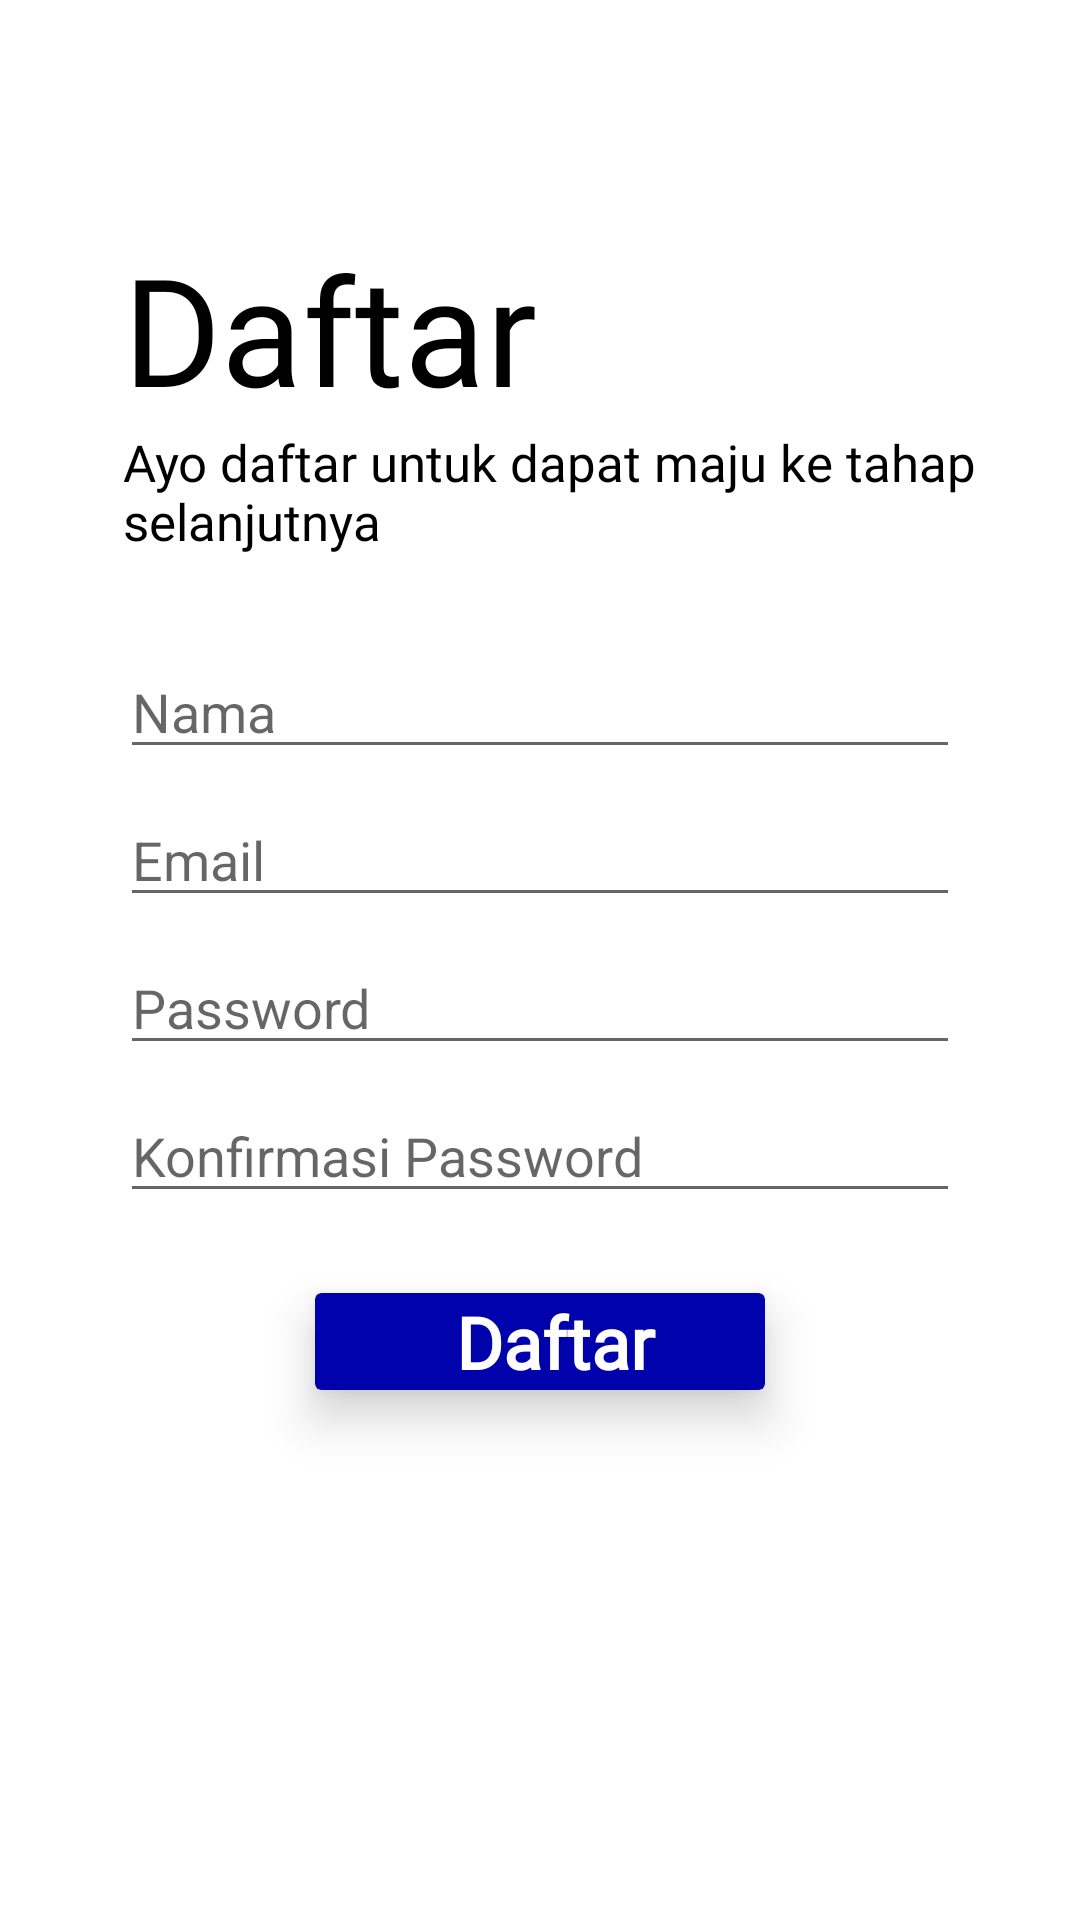

Reconstruct the res/layout file that produces this screen, plus the resources it refers to.
<!-- AndroidManifest.xml: application theme Theme.Tanahku -->
<!-- res/layout/activity_register.xml -->
<?xml version="1.0" encoding="utf-8"?>
<androidx.constraintlayout.widget.ConstraintLayout xmlns:android="http://schemas.android.com/apk/res/android"
    xmlns:app="http://schemas.android.com/apk/res-auto"
    xmlns:tools="http://schemas.android.com/tools"
    android:id="@+id/container"
    android:layout_width="match_parent"
    android:layout_height="match_parent"
    android:paddingLeft="@dimen/activity_horizontal_margin"
    android:paddingTop="@dimen/activity_vertical_margin"
    android:paddingRight="@dimen/activity_horizontal_margin"
    android:paddingBottom="@dimen/activity_vertical_margin"
    tools:context=".RegisterActivity">

    <TextView
        android:id="@+id/tv_logo"
        android:layout_width="wrap_content"
        android:layout_height="wrap_content"
        android:text="@string/register"
        android:textAlignment="center"
        android:textSize="50sp"
        android:layout_marginStart="25dp"
        android:layout_marginBottom="5dp"
        android:fontFamily="@font/comfortaa"
        android:layout_marginTop="60dp"
        app:layout_constraintStart_toStartOf="parent"
        app:layout_constraintTop_toTopOf="parent"/>

    <TextView
        android:id="@+id/tv_subtitle"
        android:layout_width="wrap_content"
        android:layout_height="wrap_content"
        android:layout_marginStart="25dp"
        android:fontFamily="@font/roboto_regular"
        android:text="@string/tag"
        android:textSize="17sp"
        app:layout_constraintStart_toStartOf="parent"
        app:layout_constraintTop_toBottomOf="@+id/tv_logo" />

    <EditText
        android:id="@+id/username"
        android:layout_width="0dp"
        android:layout_height="wrap_content"
        android:layout_marginStart="24dp"
        android:layout_marginEnd="24dp"
        android:hint="Nama"
        android:inputType="textPersonName"
        android:selectAllOnFocus="true"
        android:layout_marginTop="30dp"
        app:layout_constraintEnd_toEndOf="parent"
        app:layout_constraintStart_toStartOf="parent"
        app:layout_constraintTop_toBottomOf="@+id/tv_subtitle"/>

    <EditText
        android:id="@+id/email"
        android:layout_width="0dp"
        android:layout_height="wrap_content"
        android:layout_marginStart="24dp"
        android:layout_marginTop="8dp"
        android:layout_marginEnd="24dp"
        android:hint="@string/prompt_email"
        android:imeActionLabel="@string/action_sign_in_short"
        android:imeOptions="actionDone"
        android:inputType="textEmailAddress"
        android:selectAllOnFocus="true"
        app:layout_constraintEnd_toEndOf="parent"
        app:layout_constraintStart_toStartOf="parent"
        app:layout_constraintTop_toBottomOf="@+id/username" />

    <EditText
        android:id="@+id/password"
        android:layout_width="0dp"
        android:layout_height="wrap_content"
        android:layout_marginStart="24dp"
        android:layout_marginTop="8dp"
        android:layout_marginEnd="24dp"
        android:hint="@string/prompt_password"
        android:imeActionLabel="@string/action_sign_in_short"
        android:imeOptions="actionDone"
        android:inputType="textPassword"
        android:selectAllOnFocus="true"
        app:layout_constraintEnd_toEndOf="parent"
        app:layout_constraintStart_toStartOf="parent"
        app:layout_constraintTop_toBottomOf="@+id/email" />

    <EditText
        android:id="@+id/confirm_password"
        android:layout_width="0dp"
        android:layout_height="wrap_content"
        android:layout_marginStart="24dp"
        android:layout_marginTop="8dp"
        android:layout_marginEnd="24dp"
        android:hint="@string/confirm_password"
        android:imeActionLabel="@string/action_sign_in_short"
        android:imeOptions="actionDone"
        android:inputType="textPassword"
        android:selectAllOnFocus="true"
        app:layout_constraintEnd_toEndOf="parent"
        app:layout_constraintStart_toStartOf="parent"
        app:layout_constraintTop_toBottomOf="@+id/password" />

    <androidx.cardview.widget.CardView
        android:id="@+id/daftarbtn"
        style="@style/mainbg"
        android:layout_width="150dp"
        android:layout_height="wrap_content"
        android:layout_centerHorizontal="true"
        android:layout_gravity="center"
        android:layout_marginTop="10dp"
        android:layout_marginBottom="10dp"
        android:clickable="true"
        android:foreground="?attr/selectableItemBackground"
        android:innerRadius="0dp"
        android:shape="ring"
        android:thicknessRatio="1.9"
        app:cardElevation="10dp"
        app:layout_constraintBottom_toBottomOf="parent"
        app:layout_constraintEnd_toEndOf="parent"
        app:layout_constraintStart_toStartOf="parent"
        app:layout_constraintTop_toBottomOf="@+id/confirm_password"
        app:layout_constraintVertical_bias="0.1">
        <TextView
            style="@style/maintext"
            android:layout_width="match_parent"
            android:layout_height="wrap_content"
            android:fontFamily="@font/comfortaa"
            android:paddingLeft="10dp"
            android:text="@string/action_register"
            android:textAlignment="center"
            android:textSize="24sp"
            android:textStyle="bold" />
    </androidx.cardview.widget.CardView>

    <ProgressBar
        android:id="@+id/loading"
        android:layout_width="wrap_content"
        android:layout_height="wrap_content"
        android:layout_gravity="center"
        android:layout_marginStart="32dp"
        android:layout_marginTop="64dp"
        android:layout_marginEnd="32dp"
        android:layout_marginBottom="64dp"
        android:visibility="gone"
        app:layout_constraintBottom_toBottomOf="parent"
        app:layout_constraintEnd_toEndOf="@+id/password"
        app:layout_constraintStart_toStartOf="@+id/password"
        app:layout_constraintTop_toTopOf="parent"
        app:layout_constraintVertical_bias="0.3" />
</androidx.constraintlayout.widget.ConstraintLayout>
<!-- resources referenced by this layout -->
<resources>
  <dimen name="activity_horizontal_margin">16dp</dimen>
  <dimen name="activity_vertical_margin">16dp</dimen>
  <string name="action_register">Daftar</string>
  <string name="action_sign_in_short">Masuk</string>
  <string name="confirm_password">Konfirmasi Password</string>
  <string name="prompt_email">Email</string>
  <string name="prompt_password">Password</string>
  <string name="register">Daftar</string>
  <string name="tag">Ayo daftar untuk dapat maju ke tahap selanjutnya</string>
  <style name="mainbg">
          <item name="cardBackgroundColor">@color/birutanah</item>
      </style>
  <style name="maintext">
          <item name="android:textColor">@color/white</item>
      </style>
  <style name="Theme.Tanahku" parent="Theme.MaterialComponents.DayNight.DarkActionBar">
          
          <item name="colorPrimary">@color/birutanah</item>
          <item name="colorPrimaryVariant">@color/purple_700</item>
          <item name="colorOnPrimary">@color/white</item>
          
          <item name="colorSecondary">@color/kuningtanah</item>
          <item name="colorSecondaryVariant">@color/kuningtanah2</item>
          <item name="colorOnSecondary">@color/black</item>
          
          <item name="android:statusBarColor" tools:targetApi="l">?attr/colorPrimaryVariant</item>
          <item name="android:textColor">@color/black</item>
          
      </style>
  <color name="birutanah">#0002AC</color>
  <color name="white">#FFFFFFFF</color>
  <color name="purple_700">#FF3700B3</color>
  <color name="kuningtanah">#FFC249</color>
  <color name="kuningtanah2">#FAAE18</color>
  <color name="black">#FF000000</color>
</resources>
